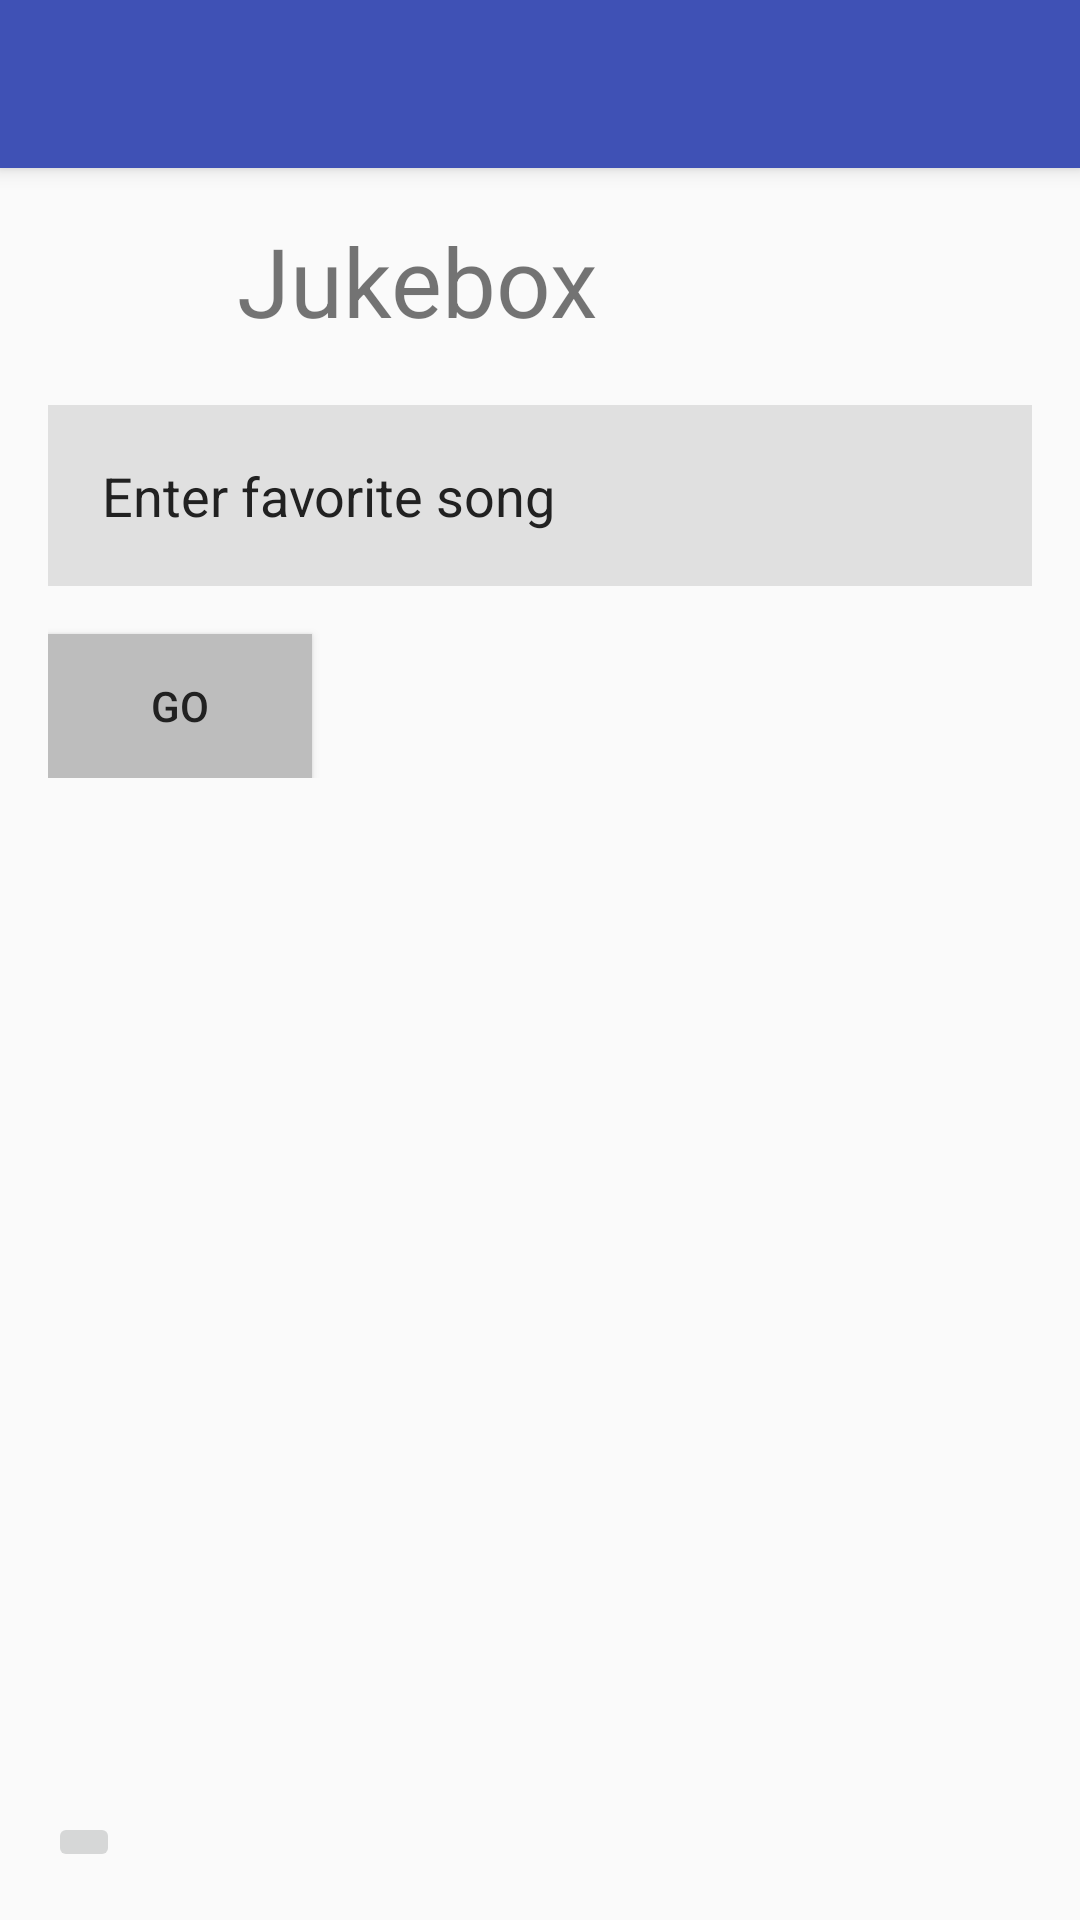

Write the Android layout XML for this screen, with the resource values it uses.
<!-- AndroidManifest.xml: activity theme AppTheme.NoActionBar -->
<!-- res/layout/activity_content_labeling.xml -->
<?xml version="1.0" encoding="utf-8"?>
<android.support.design.widget.CoordinatorLayout xmlns:android="http://schemas.android.com/apk/res/android"
    xmlns:app="http://schemas.android.com/apk/res-auto"
    xmlns:tools="http://schemas.android.com/tools"
    android:layout_width="match_parent"
    android:layout_height="match_parent"
    android:fitsSystemWindows="true"
    tools:context=".ContentLabelingActivity">

    <android.support.design.widget.AppBarLayout
        android:layout_width="match_parent"
        android:layout_height="wrap_content"
        android:theme="@style/AppTheme.AppBarOverlay">

        <android.support.v7.widget.Toolbar
            android:id="@+id/toolbar"
            android:layout_width="match_parent"
            android:layout_height="?attr/actionBarSize"
            android:background="?attr/colorPrimary"
            app:popupTheme="@style/AppTheme.PopupOverlay" />

    </android.support.design.widget.AppBarLayout>

    <include layout="@layout/content_labeling" />
</android.support.design.widget.CoordinatorLayout>
<!-- res/layout/content_labeling.xml (included above) -->
<?xml version="1.0" encoding="utf-8"?>
<RelativeLayout xmlns:android="http://schemas.android.com/apk/res/android"
    xmlns:app="http://schemas.android.com/apk/res-auto"
    xmlns:tools="http://schemas.android.com/tools"
    android:layout_width="match_parent"
    android:layout_height="match_parent"
    android:orientation="vertical"
    android:paddingBottom="@dimen/activity_vertical_margin"
    android:paddingLeft="@dimen/activity_horizontal_margin"
    android:paddingRight="@dimen/activity_horizontal_margin"
    android:paddingTop="@dimen/activity_vertical_margin"
    app:layout_behavior="@string/appbar_scrolling_view_behavior"
    tools:context=".ContentLabelingActivity"
    tools:showIn="@layout/activity_content_labeling">

    <LinearLayout
        android:layout_width="match_parent"
        android:layout_height="wrap_content"
        android:orientation="vertical">

        <LinearLayout
            android:layout_width="match_parent"
            android:layout_height="wrap_content"
            android:orientation="horizontal"
            android:paddingBottom="20dp">

            <TextView
                android:layout_width="0dp"
                android:layout_height="wrap_content"
                android:layout_gravity="center"
                android:layout_weight="3"
                android:gravity="center"
                android:text="@string/jukebox"
                android:textSize="32sp" />

            <ImageView
                android:layout_width="0dp"
                android:layout_height="wrap_content"
                android:layout_weight="1"
                android:contentDescription="@null"
                android:src="@drawable/ic_music_note" />
        </LinearLayout>

        <EditText
            android:id="@+id/edit_text"
            android:layout_width="match_parent"
            android:layout_height="wrap_content"
            android:layout_marginBottom="@dimen/activity_vertical_margin"
            android:background="@color/very_light_grey"
            android:hint="@string/enter_favorite_song"
            android:padding="@dimen/edit_text_padding"
            android:textColorHint="@color/very_dark_grey" />

        <Button
            android:layout_width="wrap_content"
            android:layout_height="wrap_content"
            android:background="@color/light_grey"
            android:text="@string/go"
            android:textColor="@color/very_dark_grey" />
    </LinearLayout>

    <ImageButton
        android:layout_width="wrap_content"
        android:layout_height="wrap_content"
        android:layout_alignParentBottom="true"
        android:layout_alignParentLeft="true"
        android:layout_alignParentStart="true"
        android:contentDescription="@string/share"
        android:src="@drawable/ic_share" />

    <ImageButton
        android:id="@+id/play_pause_toggle_view"
        android:layout_width="wrap_content"
        android:layout_height="wrap_content"
        android:layout_alignParentBottom="true"
        android:layout_alignParentEnd="true"
        android:layout_alignParentRight="true"
        android:background="@null"
        android:contentDescription="@null"
        android:minHeight="@dimen/min_button_height" />
</RelativeLayout>
<!-- resources referenced by this layout -->
<resources>
  <color name="light_grey">#BDBDBD</color>
  <color name="very_dark_grey">#212121</color>
  <color name="very_light_grey">#E0E0E0</color>
  <dimen name="activity_horizontal_margin">16dp</dimen>
  <dimen name="activity_vertical_margin">16dp</dimen>
  <dimen name="edit_text_padding">18dp</dimen>
  <dimen name="min_button_height">48dp</dimen>
  <string name="enter_favorite_song">Enter favorite song</string>
  <string name="go">Go</string>
  <string name="jukebox">Jukebox</string>
  <string name="share">Share</string>
  <style name="AppTheme.AppBarOverlay" parent="ThemeOverlay.AppCompat.Dark.ActionBar" />
  <style name="AppTheme.PopupOverlay" parent="ThemeOverlay.AppCompat.Light" />
  <style name="AppTheme.NoActionBar">
          <item name="windowActionBar">false</item>
          <item name="windowNoTitle">true</item>
      </style>
</resources>
